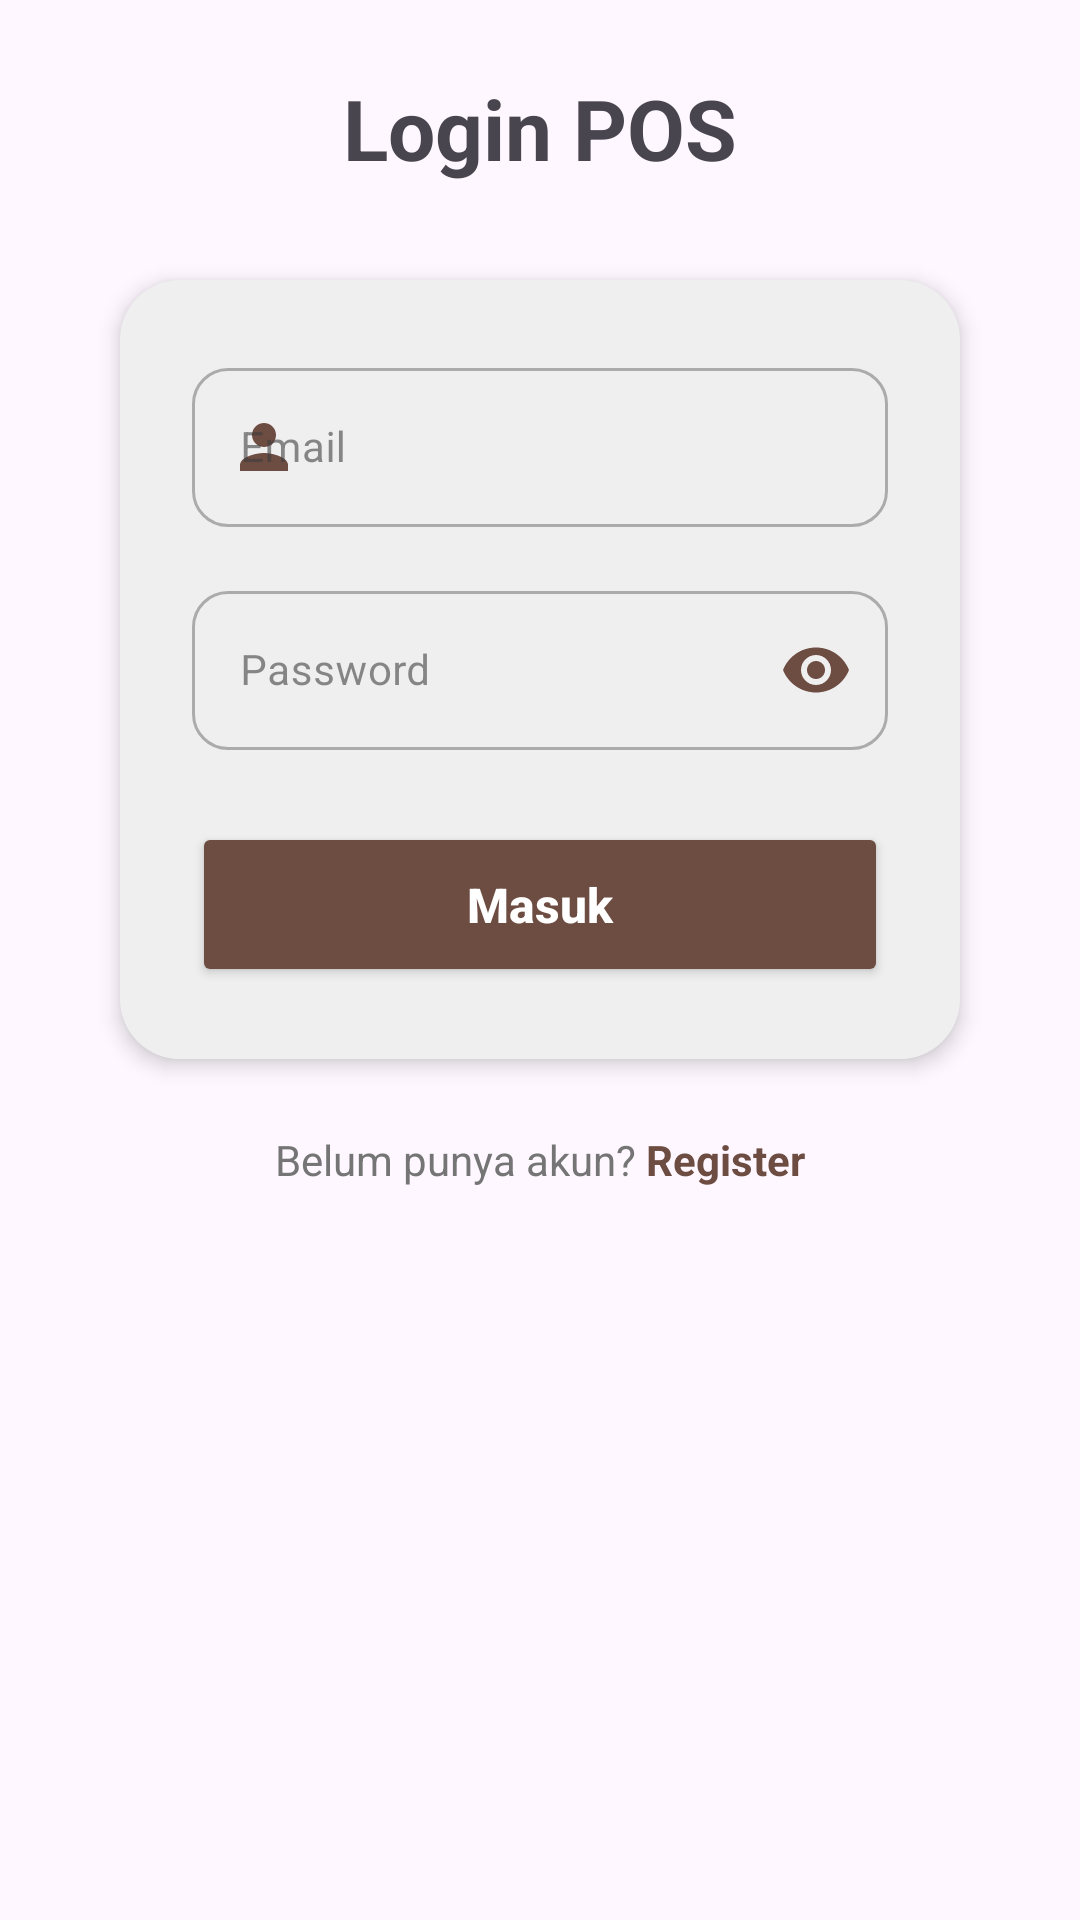

Here is an Android app screen rendered from its layout file. Give the layout XML and the strings, colors and styles it references.
<!-- AndroidManifest.xml: application theme Theme.Pos -->
<!-- res/layout/activity_login.xml -->
<?xml version="1.0" encoding="utf-8"?>
<ScrollView xmlns:android="http://schemas.android.com/apk/res/android"
    xmlns:app="http://schemas.android.com/apk/res-auto"
    xmlns:tools="http://schemas.android.com/tools"
    android:id="@+id/main"
    android:layout_width="match_parent"
    android:layout_height="match_parent"
    android:fillViewport="true">

    <LinearLayout
        android:layout_width="match_parent"
        android:layout_height="wrap_content"
        android:orientation="vertical"
        android:gravity="center_horizontal"
        android:padding="24dp"
        android:paddingTop="60dp">

        <TextView
            android:layout_width="wrap_content"
            android:layout_height="wrap_content"
            android:layout_marginBottom="32dp"
            android:text="Login POS"
            android:textSize="28sp"
            android:textStyle="bold" />

        <com.google.android.material.card.MaterialCardView
            android:layout_width="match_parent"
            android:layout_height="wrap_content"
            android:layout_marginHorizontal="16dp"
            app:cardCornerRadius="20dp"
            app:cardElevation="4dp"
            app:strokeWidth="0dp">

            <LinearLayout
                android:layout_width="match_parent"
                android:layout_height="wrap_content"
                android:orientation="vertical"
                android:padding="24dp"
                android:background="?attr/colorSurface">

                <com.google.android.material.textfield.TextInputLayout
                    style="@style/Widget.MaterialComponents.TextInputLayout.OutlinedBox"
                    android:layout_width="match_parent"
                    android:layout_height="wrap_content"
                    android:hint="Email"
                    android:layout_marginBottom="16dp"
                    app:strokeColor="?attr/colorSurface"
                    app:hintTextColor="#6D4C41"
                    app:startIconDrawable="@drawable/ic_account_circle"
                    app:startIconTint="#6D4C41"
                    app:boxCornerRadiusBottomEnd="12dp"
                    app:boxCornerRadiusBottomStart="12dp"
                    app:boxCornerRadiusTopEnd="12dp"
                    app:boxCornerRadiusTopStart="12dp">

                    <com.google.android.material.textfield.TextInputEditText
                        android:id="@+id/etEmail"
                        android:layout_width="match_parent"
                        android:layout_height="wrap_content"
                        android:inputType="textEmailAddress"
                        android:textColor="?attr/color"
                        android:textSize="14sp" />

                </com.google.android.material.textfield.TextInputLayout>

                <com.google.android.material.textfield.TextInputLayout
                    style="@style/Widget.MaterialComponents.TextInputLayout.OutlinedBox"
                    android:layout_width="match_parent"
                    android:layout_height="wrap_content"
                    android:hint="Password"
                    android:layout_marginBottom="24dp"
                    app:strokeColor="?attr/colorSurface"
                    app:hintTextColor="#6D4C41"
                    app:passwordToggleEnabled="true"
                    app:passwordToggleTint="#6D4C41"
                    app:startIconDrawable="@drawable/ic_lock"
                    app:startIconTint="#6D4C41"
                    app:boxCornerRadiusBottomEnd="12dp"
                    app:boxCornerRadiusBottomStart="12dp"
                    app:boxCornerRadiusTopEnd="12dp"
                    app:boxCornerRadiusTopStart="12dp">

                    <com.google.android.material.textfield.TextInputEditText
                        android:id="@+id/etPassword"
                        android:layout_width="match_parent"
                        android:layout_height="wrap_content"
                        android:inputType="textPassword"
                        android:textColor="?attr/color"
                        android:textSize="14sp" />

                </com.google.android.material.textfield.TextInputLayout>

                <Button
                    android:id="@+id/btnLogin"
                    android:layout_width="match_parent"
                    android:layout_height="55dp"
                    android:backgroundTint="#6D4C41"
                    android:text="Masuk"
                    android:textAllCaps="false"
                    android:textColor="@android:color/white"
                    android:textSize="16sp"
                    android:textStyle="bold"
                    app:cornerRadius="12dp" />

            </LinearLayout>
        </com.google.android.material.card.MaterialCardView>

        <LinearLayout
            android:layout_width="match_parent"
            android:layout_height="wrap_content"
            android:layout_marginTop="24dp"
            android:gravity="center"
            android:orientation="horizontal">

            <TextView
                android:layout_width="wrap_content"
                android:layout_height="wrap_content"
                android:text="Belum punya akun? "
                android:textColor="#757575"
                android:textSize="14sp" />

            <TextView
                android:id="@+id/tvRegister"
                android:layout_width="wrap_content"
                android:layout_height="wrap_content"
                android:text="Register"
                android:textColor="#6D4C41"
                android:textSize="14sp"
                android:textStyle="bold" />
        </LinearLayout>
    </LinearLayout>
</ScrollView>
<!-- resources referenced by this layout -->
<resources>
  <!-- drawable ic_account_circle (drawable) -->
  <vector xmlns:android="http://schemas.android.com/apk/res/android"
      android:width="24dp"
      android:height="24dp"
      android:viewportWidth="24"
      android:viewportHeight="24">
  
      <path
          android:fillColor="#999999"
          android:pathData="M12,12c2.21,0 4,-1.79 4,-4s-1.79,-4 -4,-4 -4,1.79 -4,4 1.79,4 4,4zm0,2c-2.67,0 -8,1.34 -8,4v2h16v-2c0,-2.66 -5.33,-4 -8,-4z"/>
  </vector>
  <style name="Theme.Pos" parent="Base.Theme.Pos" />
  <style name="Base.Theme.Pos" parent="Theme.Material3.DayNight.NoActionBar">
          
          
  
          <item name="colorSurface">#EFEFEF</item>
  
          <item name="colorOnBackground">#616161</item>
  
          <item name="color">#000000</item>
  
          <item name="colorOnSurface">#3E3E3E</item>
  
          <item name="colorAccent">#6D4C41</item>
  
      </style>
</resources>
